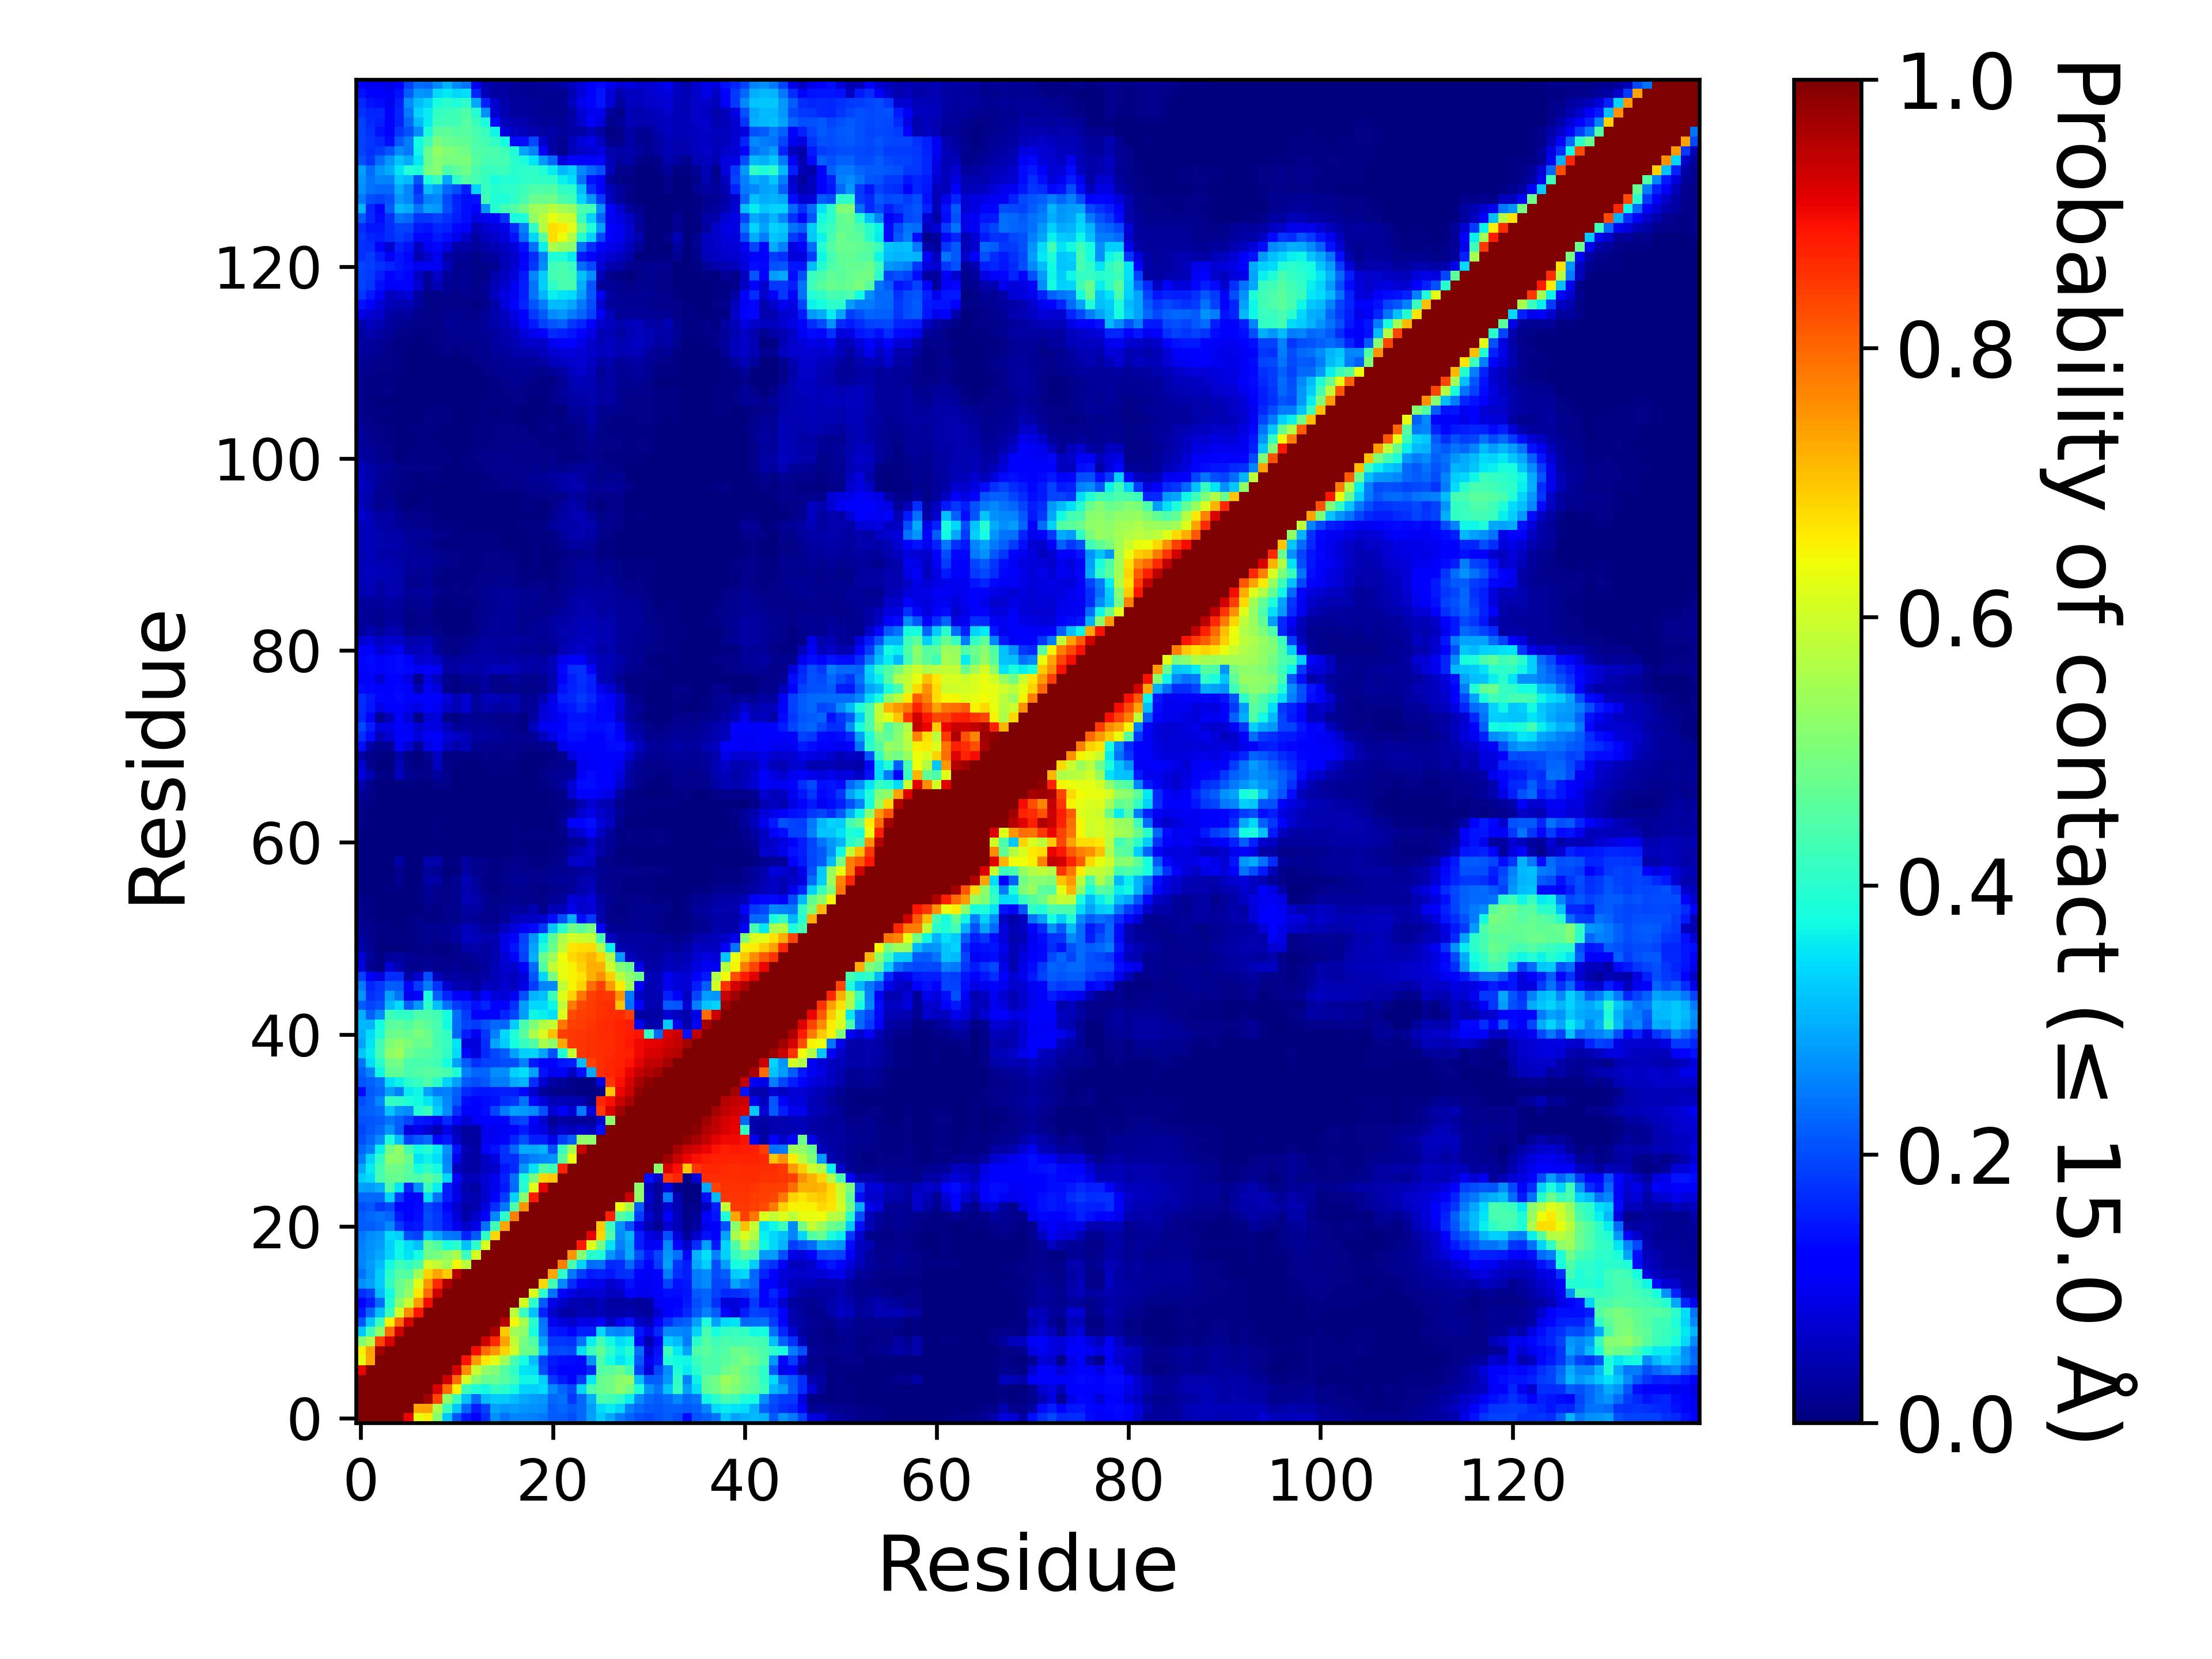

Values plotted in this chart, from the file beside it:
, 1, 2, 3, 4, 5, 6, 7, 8, 9, 10, 11, 12, 13, 14, 15, 16, 17, 18, 19, 20, 21, 22, 23
1, 1.0, 1.0, 1.0, 1.0, 1, 0.9029, 0.6308, 0.6557, 0.5103, 0.3212, 0.2072, 0.1502, 0.1144, 0.1699, 0.2669, 0.2379, 0.2556, 0.2546, 0.2537, 0.2437, 0.2169, 0.2167, 0.2022
2, 1.0, 1.0, 1.0, 1.0, 1.0, 1.0, 0.7323, 0.7364, 0.5602, 0.4227, 0.3222, 0.2232, 0.1547, 0.189, 0.2863, 0.2753, 0.2799, 0.2726, 0.2686, 0.2625, 0.218, 0.2302, 0.2119
3, 1.0, 1.0, 1.0, 1.0, 1.0, 1.0, 1.0, 0.9711, 0.8362, 0.5246, 0.4193, 0.3143, 0.2314, 0.3093, 0.3258, 0.328, 0.3117, 0.2901, 0.2808, 0.2755, 0.2286, 0.2377, 0.1782
4, 1.0, 1.0, 1.0, 1.0, 1.0, 1.0, 1.0, 1.0, 0.919, 0.7969, 0.6529, 0.4187, 0.3894, 0.3748, 0.4116, 0.4018, 0.3731, 0.3357, 0.3304, 0.3407, 0.2589, 0.2236, 0.1977
5, 1, 1.0, 1.0, 1.0, 1.0, 1.0, 1.0, 1.0, 1.0, 0.9267, 0.796, 0.6071, 0.5186, 0.476, 0.479, 0.4556, 0.4266, 0.3673, 0.3702, 0.3316, 0.1808, 0.15, 0.1272
6, 0.9029, 1.0, 1.0, 1.0, 1.0, 1.0, 1.0, 1.0, 1.0, 1.0, 0.9251, 0.7615, 0.5904, 0.5272, 0.5057, 0.4499, 0.4081, 0.3498, 0.3421, 0.2024, 0.1445, 0.1281, 0.1229
7, 0.6308, 0.7323, 1.0, 1.0, 1.0, 1.0, 1.0, 1.0, 1.0, 1.0, 1.0, 0.8891, 0.7425, 0.6634, 0.6228, 0.5455, 0.4397, 0.3784, 0.3129, 0.1907, 0.1511, 0.1384, 0.1335
8, 0.6557, 0.7364, 0.9711, 1.0, 1.0, 1.0, 1.0, 1.0, 1.0, 1.0, 1.0, 1.0, 0.8949, 0.7937, 0.7483, 0.6843, 0.6083, 0.4877, 0.4777, 0.3266, 0.1968, 0.1996, 0.1944
9, 0.5103, 0.5602, 0.8362, 0.919, 1.0, 1.0, 1.0, 1.0, 1.0, 1.0, 1.0, 1.0, 1.0, 0.9278, 0.8668, 0.7373, 0.585, 0.4922, 0.446, 0.2858, 0.1809, 0.1784, 0.1757
10, 0.3212, 0.4227, 0.5246, 0.7969, 0.9267, 1.0, 1.0, 1.0, 1.0, 1.0, 1.0, 1.0, 1.0, 1.0, 0.9577, 0.6951, 0.5449, 0.5216, 0.3808, 0.2454, 0.149, 0.1424, 0.1108
11, 0.2072, 0.3222, 0.4193, 0.6529, 0.796, 0.9251, 1.0, 1.0, 1.0, 1.0, 1.0, 1.0, 1.0, 1.0, 1.0, 0.9522, 0.645, 0.5531, 0.3986, 0.2385, 0.09509, 0.07852, 0.06983
12, 0.1502, 0.2232, 0.3143, 0.4187, 0.6071, 0.7615, 0.8891, 1.0, 1.0, 1.0, 1.0, 1.0, 1.0, 1.0, 1.0, 1.0, 0.5747, 0.4153, 0.3143, 0.1591, 0.06726, 0.03856, 0.03234
13, 0.1144, 0.1547, 0.2314, 0.3894, 0.5186, 0.5904, 0.7425, 0.8949, 1.0, 1.0, 1.0, 1.0, 1.0, 1.0, 1.0, 1.0, 1.0, 0.6087, 0.406, 0.2141, 0.09206, 0.06746, 0.04521
14, 0.1699, 0.189, 0.3093, 0.3748, 0.476, 0.5272, 0.6634, 0.7937, 0.9278, 1.0, 1.0, 1.0, 1.0, 1.0, 1.0, 1.0, 1.0, 1.0, 0.617, 0.4057, 0.2357, 0.1114, 0.08944
15, 0.2669, 0.2863, 0.3258, 0.4116, 0.479, 0.5057, 0.6228, 0.7483, 0.8668, 0.9577, 1.0, 1.0, 1.0, 1.0, 1.0, 1.0, 1.0, 1.0, 1.0, 0.6798, 0.4322, 0.2615, 0.1693
16, 0.2379, 0.2753, 0.328, 0.4018, 0.4556, 0.4499, 0.5455, 0.6843, 0.7373, 0.6951, 0.9522, 1.0, 1.0, 1.0, 1.0, 1.0, 1.0, 1.0, 1.0, 1.0, 0.7319, 0.4035, 0.2454
17, 0.2556, 0.2799, 0.3117, 0.3731, 0.4266, 0.4081, 0.4397, 0.6083, 0.585, 0.5449, 0.645, 0.5747, 1.0, 1.0, 1.0, 1.0, 1.0, 1.0, 1.0, 1.0, 1.0, 0.7772, 0.4427
18, 0.2546, 0.2726, 0.2901, 0.3357, 0.3673, 0.3498, 0.3784, 0.4877, 0.4922, 0.5216, 0.5531, 0.4153, 0.6087, 1.0, 1.0, 1.0, 1.0, 1.0, 1.0, 1.0, 1.0, 1.0, 0.7536
19, 0.2537, 0.2686, 0.2808, 0.3304, 0.3702, 0.3421, 0.3129, 0.4777, 0.446, 0.3808, 0.3986, 0.3143, 0.406, 0.617, 1.0, 1.0, 1.0, 1.0, 1.0, 1.0, 1.0, 1.0, 1.0
20, 0.2437, 0.2625, 0.2755, 0.3407, 0.3316, 0.2024, 0.1907, 0.3266, 0.2858, 0.2454, 0.2385, 0.1591, 0.2141, 0.4057, 0.6798, 1.0, 1.0, 1.0, 1.0, 1.0, 1.0, 1.0, 1.0
21, 0.2169, 0.218, 0.2286, 0.2589, 0.1808, 0.1445, 0.1511, 0.1968, 0.1809, 0.149, 0.09509, 0.06726, 0.09206, 0.2357, 0.4322, 0.7319, 1.0, 1.0, 1.0, 1.0, 1.0, 1.0, 1.0
22, 0.2167, 0.2302, 0.2377, 0.2236, 0.15, 0.1281, 0.1384, 0.1996, 0.1784, 0.1424, 0.07852, 0.03856, 0.06746, 0.1114, 0.2615, 0.4035, 0.7772, 1.0, 1.0, 1.0, 1.0, 1.0, 1.0
23, 0.2022, 0.2119, 0.1782, 0.1977, 0.1272, 0.1229, 0.1335, 0.1944, 0.1757, 0.1108, 0.06983, 0.03234, 0.04521, 0.08944, 0.1693, 0.2454, 0.4427, 0.7536, 1.0, 1.0, 1.0, 1.0, 1.0
24, 0.2299, 0.2291, 0.2289, 0.3346, 0.1841, 0.13, 0.132, 0.3452, 0.2417, 0.1548, 0.09005, 0.04938, 0.04318, 0.06931, 0.1222, 0.1857, 0.3352, 0.5129, 0.88, 1.0, 1.0, 1.0, 1.0
25, 0.2846, 0.2809, 0.298, 0.4416, 0.354, 0.1608, 0.2673, 0.4223, 0.3599, 0.1548, 0.08655, 0.0426, 0.03352, 0.07423, 0.09439, 0.1496, 0.2308, 0.4022, 0.6175, 0.91, 1.0, 1.0, 1.0
26, 0.3278, 0.34, 0.4397, 0.4722, 0.4781, 0.4523, 0.4452, 0.4721, 0.4327, 0.3386, 0.1166, 0.04959, 0.05185, 0.0765, 0.09419, 0.1565, 0.2375, 0.3878, 0.493, 0.6812, 0.6978, 1.0, 1.0
27, 0.2903, 0.3594, 0.431, 0.4873, 0.4869, 0.4578, 0.3782, 0.4098, 0.3736, 0.2654, 0.05769, 0.03656, 0.03321, 0.05961, 0.06265, 0.1455, 0.1659, 0.2737, 0.3485, 0.4477, 0.4257, 0.8738, 1.0
28, 0.2488, 0.3345, 0.4093, 0.5176, 0.5166, 0.4774, 0.3478, 0.3633, 0.3426, 0.2564, 0.09724, 0.03784, 0.03213, 0.05922, 0.08438, 0.168, 0.1715, 0.2315, 0.2537, 0.2622, 0.2717, 0.4538, 0.6328
29, 0.2243, 0.2506, 0.36, 0.4901, 0.5312, 0.4305, 0.372, 0.396, 0.3584, 0.2669, 0.142, 0.04404, 0.03398, 0.1195, 0.1443, 0.1735, 0.2298, 0.2948, 0.2918, 0.3019, 0.2041, 0.4171, 0.5534
30, 0.2021, 0.2291, 0.2618, 0.3835, 0.3147, 0.1884, 0.2114, 0.2336, 0.1297, 0.1467, 0.06277, 0.0339, 0.02465, 0.09603, 0.1023, 0.11, 0.1627, 0.2013, 0.1537, 0.1532, 0.09366, 0.1839, 0.2158
31, 0.1944, 0.2137, 0.2304, 0.2727, 0.2172, 0.08266, 0.09601, 0.07297, 0.04678, 0.09184, 0.04888, 0.02739, 0.03346, 0.09716, 0.09857, 0.103, 0.1227, 0.1494, 0.09889, 0.08984, 0.04411, 0.06716, 0.05014
32, 0.2049, 0.208, 0.2155, 0.2391, 0.2206, 0.1952, 0.1519, 0.1436, 0.1041, 0.1678, 0.1149, 0.07483, 0.1051, 0.1105, 0.1134, 0.1166, 0.1868, 0.1943, 0.1096, 0.07391, 0.02304, 0.03187, 0.02883
33, 0.2187, 0.2211, 0.2309, 0.3201, 0.2757, 0.2622, 0.3932, 0.4219, 0.3308, 0.2618, 0.1755, 0.1242, 0.1289, 0.1375, 0.1934, 0.2467, 0.2829, 0.2766, 0.2634, 0.2067, 0.07186, 0.1075, 0.07792
34, 0.201, 0.2205, 0.2597, 0.4168, 0.4064, 0.3857, 0.3741, 0.353, 0.309, 0.2605, 0.2108, 0.1362, 0.1242, 0.1345, 0.1431, 0.1702, 0.1758, 0.2356, 0.1325, 0.07917, 0.04722, 0.05425, 0.04477
35, 0.1356, 0.2141, 0.2296, 0.2837, 0.2529, 0.3574, 0.3703, 0.286, 0.2464, 0.2511, 0.2215, 0.1647, 0.1519, 0.1466, 0.1505, 0.1557, 0.1554, 0.1315, 0.06638, 0.02575, 0.01491, 0.009075, 0.0108
36, 0.2082, 0.2198, 0.2383, 0.3468, 0.3643, 0.3989, 0.4196, 0.4485, 0.3988, 0.3352, 0.2837, 0.2143, 0.1994, 0.211, 0.2481, 0.249, 0.2922, 0.3039, 0.1715, 0.0687, 0.03137, 0.0241, 0.0145
37, 0.22, 0.2541, 0.3696, 0.4621, 0.4675, 0.438, 0.4455, 0.4596, 0.4506, 0.4371, 0.3829, 0.2522, 0.225, 0.2248, 0.2649, 0.2643, 0.3318, 0.3461, 0.2827, 0.1441, 0.09571, 0.1144, 0.057
38, 0.2418, 0.3428, 0.402, 0.4841, 0.4899, 0.4406, 0.4386, 0.4406, 0.4232, 0.377, 0.2827, 0.2186, 0.1747, 0.1879, 0.1952, 0.2023, 0.2005, 0.251, 0.1523, 0.1265, 0.1286, 0.1451, 0.1561
39, 0.3213, 0.3591, 0.4361, 0.5226, 0.5402, 0.4783, 0.4606, 0.4518, 0.4398, 0.4069, 0.3423, 0.1327, 0.0811, 0.1663, 0.197, 0.2172, 0.2816, 0.3315, 0.3337, 0.288, 0.2061, 0.3869, 0.5879
40, 0.2829, 0.3497, 0.4265, 0.5037, 0.5206, 0.501, 0.4763, 0.4829, 0.4305, 0.4175, 0.3512, 0.0804, 0.07874, 0.1709, 0.2856, 0.3275, 0.3772, 0.4179, 0.4467, 0.5573, 0.5219, 0.7308, 0.8494
41, 0.3002, 0.3423, 0.3832, 0.4732, 0.4843, 0.4732, 0.5, 0.48, 0.435, 0.4118, 0.2278, 0.1526, 0.1012, 0.1776, 0.2501, 0.3374, 0.3887, 0.4577, 0.5562, 0.6122, 0.7052, 0.8431, 0.849
42, 0.3071, 0.3029, 0.3775, 0.4544, 0.4642, 0.4476, 0.4773, 0.4605, 0.4371, 0.3715, 0.2322, 0.1947, 0.1814, 0.2059, 0.2291, 0.2259, 0.3258, 0.4378, 0.5015, 0.5662, 0.5897, 0.7826, 0.8416
43, 0.2982, 0.2213, 0.2619, 0.4254, 0.407, 0.4085, 0.4443, 0.4429, 0.4286, 0.3762, 0.2368, 0.1844, 0.113, 0.1173, 0.1258, 0.1605, 0.1915, 0.2802, 0.3705, 0.3601, 0.3477, 0.6164, 0.8317
44, 0.2126, 0.1942, 0.2061, 0.3065, 0.3411, 0.2154, 0.2745, 0.4054, 0.3149, 0.2354, 0.1856, 0.1642, 0.142, 0.1626, 0.1229, 0.1253, 0.1723, 0.2812, 0.3369, 0.3374, 0.3699, 0.583, 0.7783
45, 0.2708, 0.1723, 0.1842, 0.2847, 0.2416, 0.09551, 0.1327, 0.377, 0.2218, 0.1629, 0.1243, 0.1111, 0.06356, 0.1181, 0.07859, 0.07457, 0.1017, 0.2041, 0.3024, 0.313, 0.4251, 0.6204, 0.6868
46, 0.246, 0.1633, 0.1797, 0.2187, 0.2134, 0.1273, 0.1866, 0.2471, 0.1726, 0.07149, 0.04567, 0.04473, 0.02871, 0.05674, 0.05239, 0.07273, 0.05739, 0.09326, 0.1847, 0.254, 0.2595, 0.5796, 0.649
47, 0.1895, 0.1055, 0.08275, 0.1715, 0.1717, 0.03709, 0.06839, 0.2046, 0.04822, 0.03069, 0.03201, 0.02608, 0.02348, 0.03497, 0.04737, 0.06358, 0.05647, 0.07827, 0.2109, 0.3388, 0.4936, 0.6269, 0.649
48, 0.08343, 0.01874, 0.00444, 0.07422, 0.04201, 0.01843, 0.01207, 0.02393, 0.01256, 0.01723, 0.02085, 0.01373, 0.01579, 0.03105, 0.04966, 0.07002, 0.06959, 0.1138, 0.2308, 0.4486, 0.5865, 0.6302, 0.6506
49, 0.07673, 0.02634, 0.006795, 0.02449, 0.03192, 0.02035, 0.01192, 0.01846, 0.01364, 0.009025, 0.01346, 0.01949, 0.02499, 0.03307, 0.0413, 0.07724, 0.1175, 0.1901, 0.2994, 0.475, 0.5356, 0.6369, 0.6776
50, 0.03586, 0.01581, 0.002965, 0.00289, 0.002655, 0.00418, 0.006845, 0.00849, 0.00642, 0.0056, 0.01548, 0.03703, 0.04064, 0.03346, 0.04307, 0.09182, 0.148, 0.1982, 0.2857, 0.3828, 0.48, 0.5779, 0.6676
51, 0.02997, 0.01941, 0.007355, 0.004605, 0.004455, 0.004425, 0.0102, 0.01753, 0.01279, 0.01973, 0.03497, 0.06067, 0.05302, 0.04325, 0.04445, 0.09124, 0.1258, 0.1876, 0.2706, 0.3609, 0.4622, 0.5614, 0.6091
52, 0.02059, 0.01493, 0.006045, 0.00449, 0.002195, 0.00627, 0.0121, 0.0171, 0.01607, 0.01855, 0.02899, 0.05343, 0.04035, 0.0277, 0.02715, 0.05521, 0.0792, 0.102, 0.1342, 0.1791, 0.3228, 0.4017, 0.488
53, 0.01323, 0.009195, 0.003585, 0.003345, 0.002885, 0.004635, 0.008215, 0.006815, 0.006985, 0.01076, 0.01012, 0.02405, 0.02278, 0.01503, 0.01518, 0.02555, 0.04892, 0.06171, 0.06091, 0.06676, 0.1387, 0.2011, 0.2939
54, 0.009195, 0.0067, 0.001425, 0.001615, 0.000895, 0.001065, 0.0038, 0.008225, 0.006675, 0.01211, 0.01532, 0.03462, 0.03303, 0.01917, 0.01522, 0.01965, 0.02968, 0.02648, 0.04424, 0.01552, 0.049, 0.05444, 0.09429
55, 0.009145, 0.005735, 0.00074, 0.00237, 0.00218, 0.00061, 0.00477, 0.01704, 0.01254, 0.01088, 0.01657, 0.04886, 0.04215, 0.0229, 0.01152, 0.01223, 0.01635, 0.01487, 0.01291, 0.008765, 0.02164, 0.03085, 0.0789
56, 0.003525, 0.001825, 0.001655, 0.005, 0.004255, 0.002945, 0.00701, 0.0223, 0.01334, 0.009495, 0.0158, 0.04319, 0.03388, 0.01508, 0.00604, 0.00863, 0.01209, 0.01378, 0.008865, 0.0066, 0.01285, 0.01363, 0.022
57, 0.001865, 0.00135, 0.00145, 0.00254, 0.0192, 0.000605, 0.00301, 0.03767, 0.03467, 0.005865, 0.01873, 0.05045, 0.02379, 0.00629, 0.007465, 0.01482, 0.02076, 0.01994, 0.01462, 0.01358, 0.02098, 0.02272, 0.02199
58, 0.002615, 0.002165, 0.0016, 0.002665, 0.01519, 0.00033, 0.00073, 0.02696, 0.01676, 0.001755, 0.003725, 0.03426, 0.01479, 0.0102, 0.006285, 0.008535, 0.01638, 0.01422, 0.0119, 0.009505, 0.01625, 0.01816, 0.02053
59, 0.002545, 0.000815, 0.001045, 0.00353, 0.03751, 0.00156, 0.000805, 0.04057, 0.04182, 0.00612, 0.00507, 0.03117, 0.01313, 0.01216, 0.006155, 0.009205, 0.01431, 0.01173, 0.00661, 0.00449, 0.009635, 0.01361, 0.06296
60, 0.00186, 0.00123, 0.002745, 0.002515, 9.999950000249999e-06, 0.00028, 0.00063, 0.00163, 0.00759, 0.00143, 0.000325, 0.00281, 0.000775, 5.4999725001374995e-05, 0.000115, 0.00158, 0.006875, 0.00481, 0.001615, 0.00237, 0.00774, 0.009625, 0.03811
... 80 more rows
